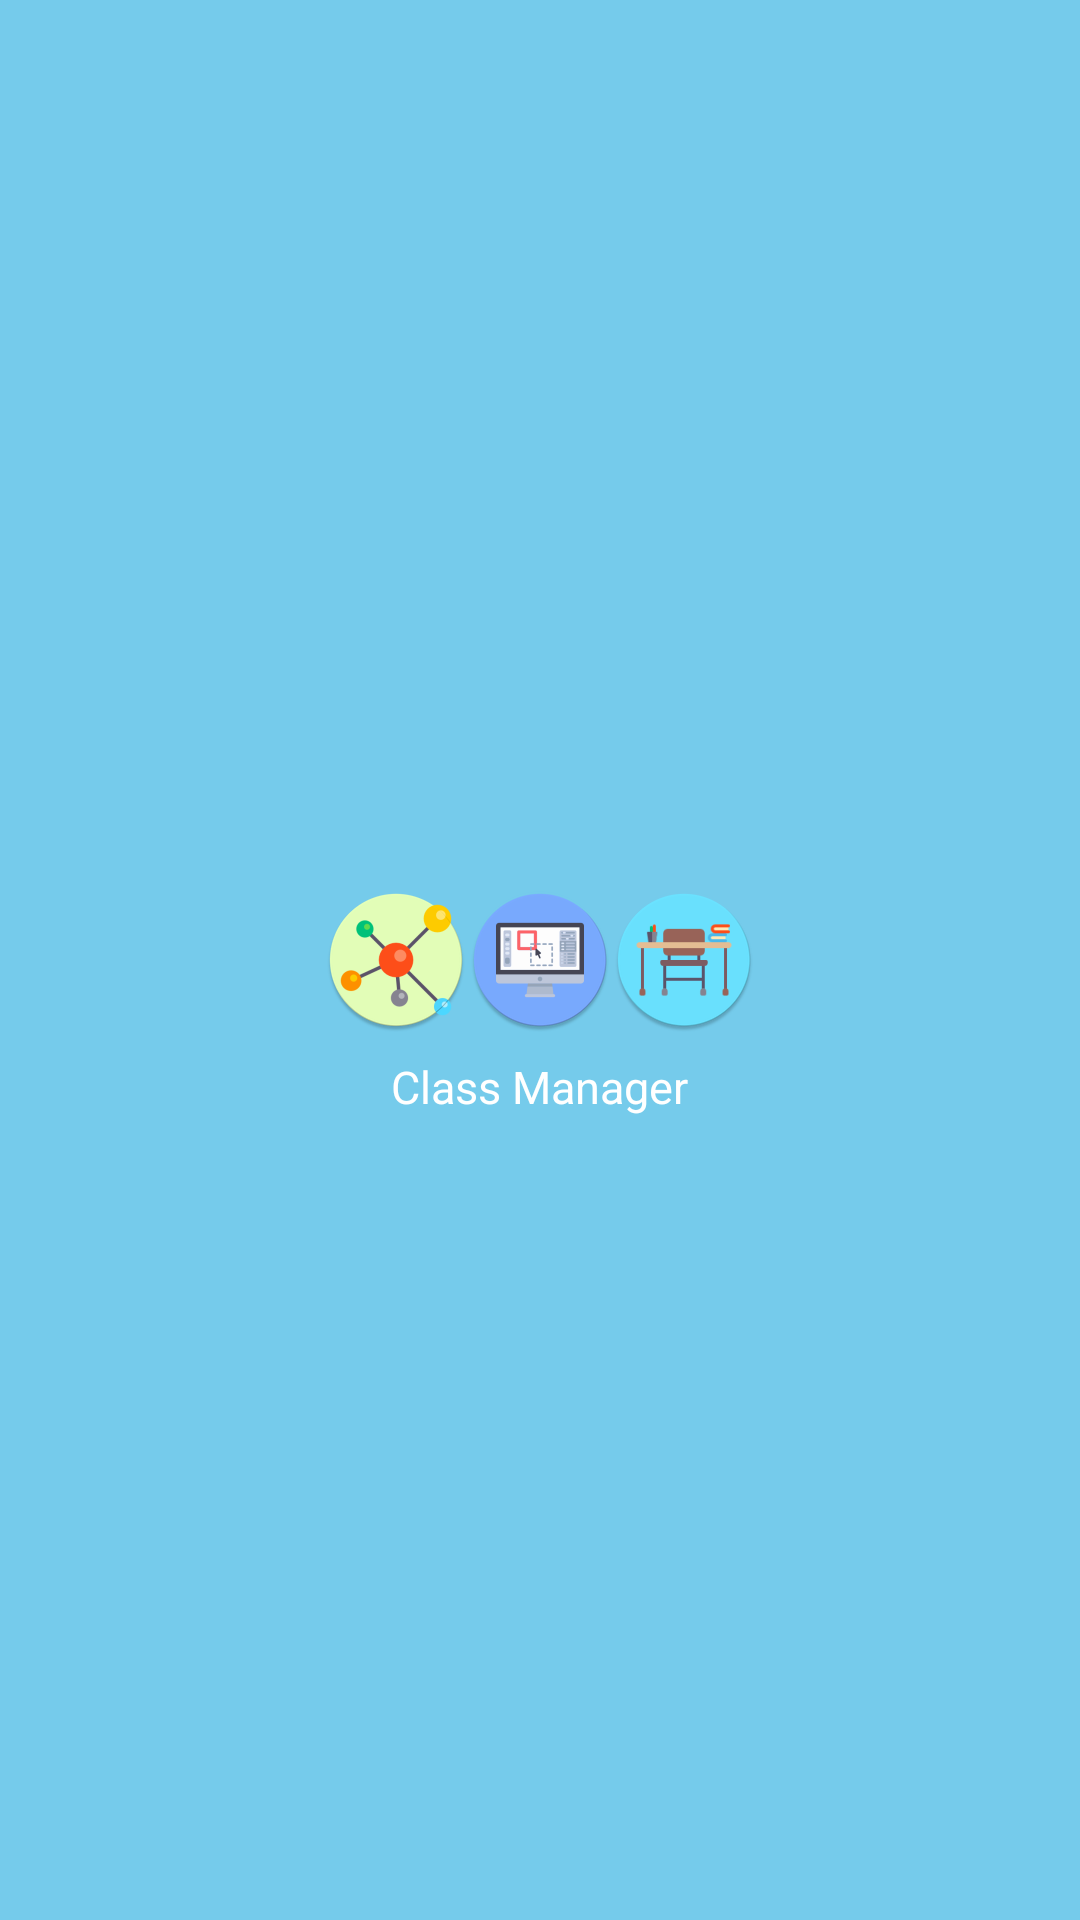

This screen was rendered from an Android layout file. Write that file and the resources it references.
<!-- AndroidManifest.xml: application theme AppTheme -->
<!-- res/layout/activity_main.xml -->
<?xml version="1.0" encoding="utf-8"?>
<RelativeLayout xmlns:android="http://schemas.android.com/apk/res/android"
    xmlns:app="http://schemas.android.com/apk/res-auto"
    xmlns:tools="http://schemas.android.com/tools"
    android:layout_width="match_parent"
    android:layout_height="match_parent"
    tools:context="inucseapp.inumanager.MainActivity"
    android:background="#aa33b5e5"
    >

    <ImageView
        android:id="@+id/center"
        android:layout_width="wrap_content"
        android:layout_height="wrap_content"
        android:src="@mipmap/ic_computer"
        android:scaleType="center"
        android:layout_centerHorizontal="true"
        android:layout_centerVertical="true"
        />

    <ImageView
        android:layout_width="wrap_content"
        android:layout_height="wrap_content"
        android:src="@mipmap/ic_classroom"
        android:layout_toRightOf="@+id/center"
        android:layout_centerVertical="true"/>

    <ImageView
        android:layout_width="wrap_content"
        android:layout_height="wrap_content"
        android:src="@mipmap/ic_laboratory"
        android:layout_toLeftOf="@+id/center"
        android:layout_centerVertical="true"/>

    <TextView
        android:layout_width="wrap_content"
        android:layout_height="wrap_content"
        android:layout_below="@+id/center"
        android:text="Class Manager"
        android:layout_centerHorizontal="true"
        android:textColor="#ffffff"
        android:textSize="15dp"
        android:layout_marginTop="8dp"/>

</RelativeLayout>
<!-- resources referenced by this layout -->
<resources>
  <!-- mipmap ic_classroom: png bitmap (mipmap-hdpi, 3496 bytes) -->
  <!-- mipmap ic_computer: png bitmap (mipmap-hdpi, 3839 bytes) -->
  <!-- mipmap ic_laboratory: png bitmap (mipmap-hdpi, 4084 bytes) -->
  <style name="AppTheme" parent="Theme.AppCompat.Light.DarkActionBar">
          
          <item name="colorPrimary">@color/colorPrimary</item>
          <item name="colorPrimaryDark">@color/colorPrimaryDark</item>
          <item name="colorAccent">@color/colorAccent</item>
      </style>
  <color name="colorPrimary">#3f51b5</color>
  <color name="colorPrimaryDark">#303F9F</color>
  <color name="colorAccent">#FF4081</color>
</resources>
